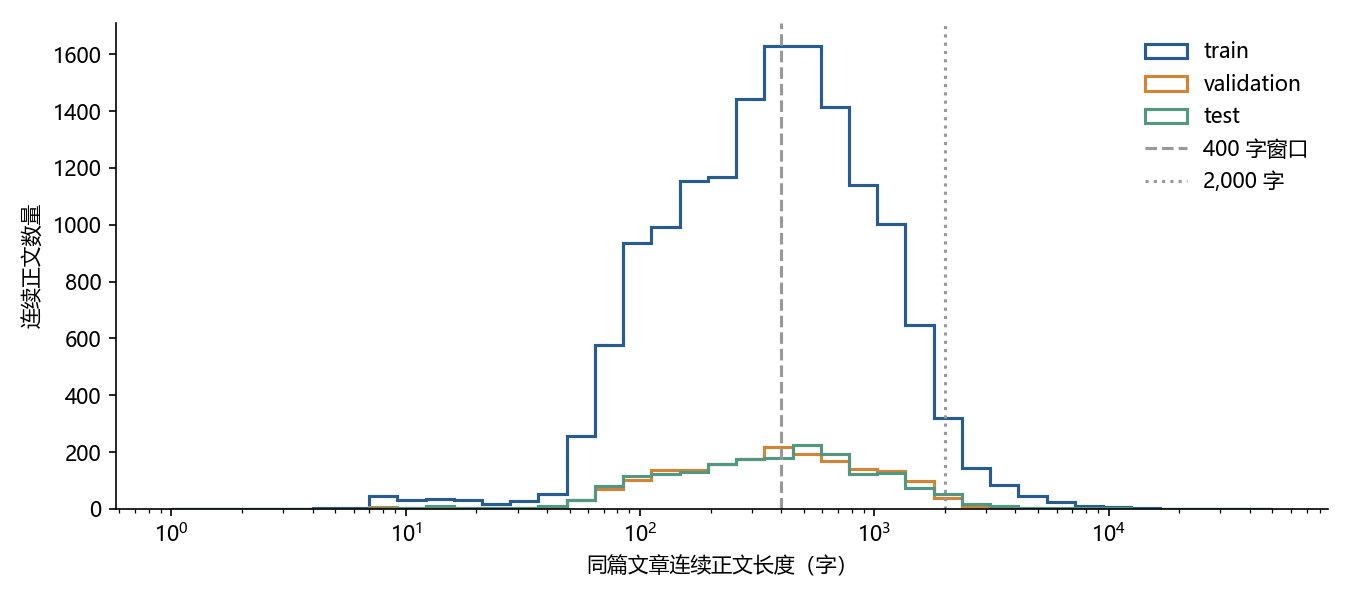

The data file committed next to this chart (first rows):
split, run_index, characters
train, 0, 918
train, 1, 1144
train, 2, 73
train, 3, 656
train, 4, 202
train, 5, 645
train, 6, 135
train, 7, 536
train, 8, 442
train, 9, 476
train, 10, 511
train, 11, 412
train, 12, 107
train, 13, 176
train, 14, 227
train, 15, 146
train, 16, 844
train, 17, 322
train, 18, 1788
train, 19, 1339
train, 20, 246
train, 21, 271
train, 22, 388
train, 23, 93
train, 24, 442
train, 25, 74
train, 26, 111
train, 27, 64
train, 28, 627
train, 29, 884
train, 30, 8
train, 31, 772
train, 32, 1093
train, 33, 62
train, 34, 8
train, 35, 1364
train, 36, 181
train, 37, 9
train, 38, 2211
train, 39, 1011
train, 40, 471
train, 41, 103
train, 42, 245
train, 43, 377
train, 44, 352
train, 45, 218
train, 46, 182
train, 47, 527
train, 48, 452
train, 49, 516
train, 50, 296
train, 51, 427
train, 52, 1260
train, 53, 293
train, 54, 551
train, 55, 1087
train, 56, 498
train, 57, 836
train, 58, 200
train, 59, 157
... 18,551 more rows
